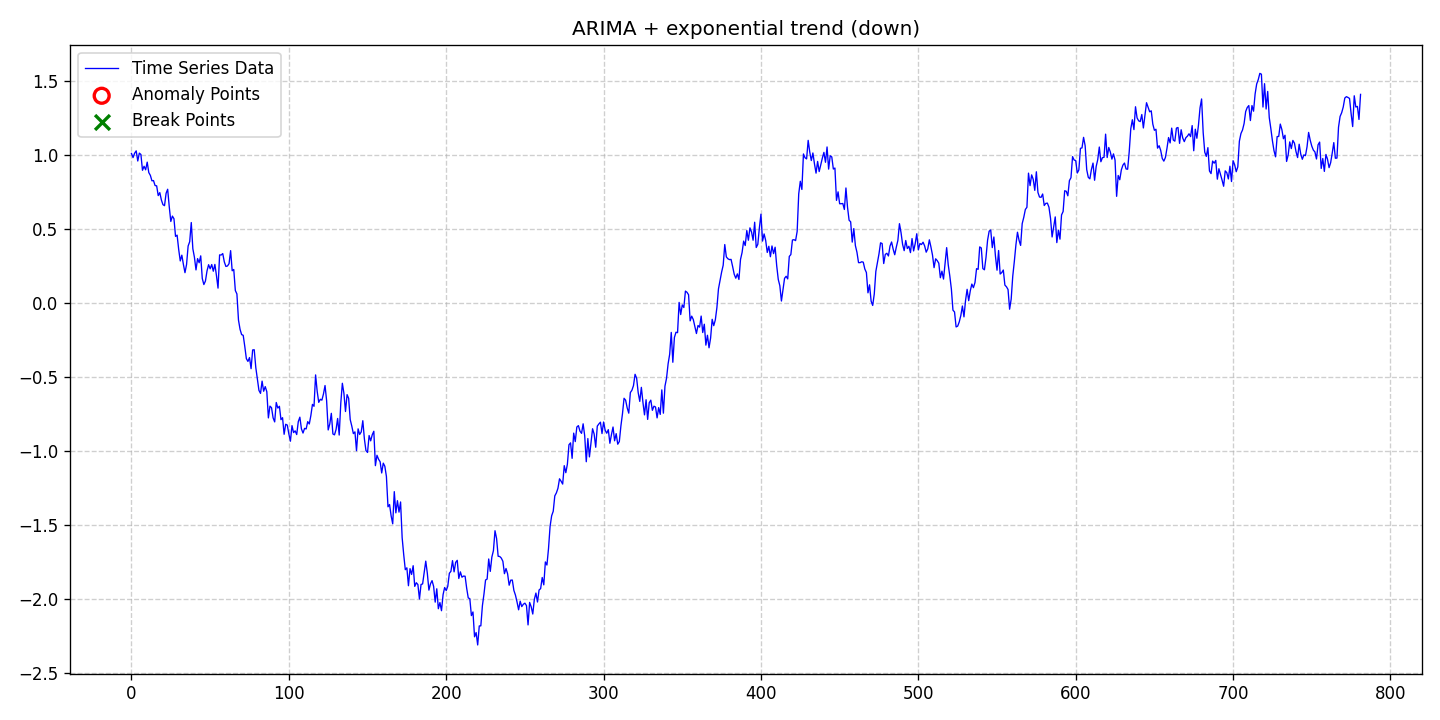

Source data for this figure (header and first rows):
date, data, stationary, det_lin_up, det_lin_down, det_quad, det_cubic, det_exp, det_damped, stoc_trend, volatility, single_seas, multiple_seas, point_anom_single, point_anom_multi, collect_anom, context_anom, mean_shift, var_shift, trend_shift, point_anom_count, point_anom_location, point_anom_point, collect_anom_count
2020-01-01, 1.011, 0, 0, 0, 0, 0, 1, 0, 1, 0, 0, 0, 0, 0, 0, 0, 0, 0, 0, 0, none, , 0
2020-01-02, 0.9828, 0, 0, 0, 0, 0, 1, 0, 1, 0, 0, 0, 0, 0, 0, 0, 0, 0, 0, 0, none, , 0
2020-01-03, 1.012, 0, 0, 0, 0, 0, 1, 0, 1, 0, 0, 0, 0, 0, 0, 0, 0, 0, 0, 0, none, , 0
2020-01-04, 1.028, 0, 0, 0, 0, 0, 1, 0, 1, 0, 0, 0, 0, 0, 0, 0, 0, 0, 0, 0, none, , 0
2020-01-05, 0.9597, 0, 0, 0, 0, 0, 1, 0, 1, 0, 0, 0, 0, 0, 0, 0, 0, 0, 0, 0, none, , 0
2020-01-06, 1.013, 0, 0, 0, 0, 0, 1, 0, 1, 0, 0, 0, 0, 0, 0, 0, 0, 0, 0, 0, none, , 0
2020-01-07, 1.004, 0, 0, 0, 0, 0, 1, 0, 1, 0, 0, 0, 0, 0, 0, 0, 0, 0, 0, 0, none, , 0
2020-01-08, 0.897, 0, 0, 0, 0, 0, 1, 0, 1, 0, 0, 0, 0, 0, 0, 0, 0, 0, 0, 0, none, , 0
2020-01-09, 0.924, 0, 0, 0, 0, 0, 1, 0, 1, 0, 0, 0, 0, 0, 0, 0, 0, 0, 0, 0, none, , 0
2020-01-10, 0.9003, 0, 0, 0, 0, 0, 1, 0, 1, 0, 0, 0, 0, 0, 0, 0, 0, 0, 0, 0, none, , 0
2020-01-11, 0.9519, 0, 0, 0, 0, 0, 1, 0, 1, 0, 0, 0, 0, 0, 0, 0, 0, 0, 0, 0, none, , 0
2020-01-12, 0.8817, 0, 0, 0, 0, 0, 1, 0, 1, 0, 0, 0, 0, 0, 0, 0, 0, 0, 0, 0, none, , 0
2020-01-13, 0.8627, 0, 0, 0, 0, 0, 1, 0, 1, 0, 0, 0, 0, 0, 0, 0, 0, 0, 0, 0, none, , 0
2020-01-14, 0.8261, 0, 0, 0, 0, 0, 1, 0, 1, 0, 0, 0, 0, 0, 0, 0, 0, 0, 0, 0, none, , 0
2020-01-15, 0.8274, 0, 0, 0, 0, 0, 1, 0, 1, 0, 0, 0, 0, 0, 0, 0, 0, 0, 0, 0, none, , 0
2020-01-16, 0.7939, 0, 0, 0, 0, 0, 1, 0, 1, 0, 0, 0, 0, 0, 0, 0, 0, 0, 0, 0, none, , 0
2020-01-17, 0.7919, 0, 0, 0, 0, 0, 1, 0, 1, 0, 0, 0, 0, 0, 0, 0, 0, 0, 0, 0, none, , 0
2020-01-18, 0.7261, 0, 0, 0, 0, 0, 1, 0, 1, 0, 0, 0, 0, 0, 0, 0, 0, 0, 0, 0, none, , 0
2020-01-19, 0.7461, 0, 0, 0, 0, 0, 1, 0, 1, 0, 0, 0, 0, 0, 0, 0, 0, 0, 0, 0, none, , 0
2020-01-20, 0.6967, 0, 0, 0, 0, 0, 1, 0, 1, 0, 0, 0, 0, 0, 0, 0, 0, 0, 0, 0, none, , 0
2020-01-21, 0.6649, 0, 0, 0, 0, 0, 1, 0, 1, 0, 0, 0, 0, 0, 0, 0, 0, 0, 0, 0, none, , 0
2020-01-22, 0.658, 0, 0, 0, 0, 0, 1, 0, 1, 0, 0, 0, 0, 0, 0, 0, 0, 0, 0, 0, none, , 0
2020-01-23, 0.7415, 0, 0, 0, 0, 0, 1, 0, 1, 0, 0, 0, 0, 0, 0, 0, 0, 0, 0, 0, none, , 0
2020-01-24, 0.7688, 0, 0, 0, 0, 0, 1, 0, 1, 0, 0, 0, 0, 0, 0, 0, 0, 0, 0, 0, none, , 0
2020-01-25, 0.6515, 0, 0, 0, 0, 0, 1, 0, 1, 0, 0, 0, 0, 0, 0, 0, 0, 0, 0, 0, none, , 0
2020-01-26, 0.5512, 0, 0, 0, 0, 0, 1, 0, 1, 0, 0, 0, 0, 0, 0, 0, 0, 0, 0, 0, none, , 0
2020-01-27, 0.5876, 0, 0, 0, 0, 0, 1, 0, 1, 0, 0, 0, 0, 0, 0, 0, 0, 0, 0, 0, none, , 0
2020-01-28, 0.5699, 0, 0, 0, 0, 0, 1, 0, 1, 0, 0, 0, 0, 0, 0, 0, 0, 0, 0, 0, none, , 0
2020-01-29, 0.4504, 0, 0, 0, 0, 0, 1, 0, 1, 0, 0, 0, 0, 0, 0, 0, 0, 0, 0, 0, none, , 0
2020-01-30, 0.459, 0, 0, 0, 0, 0, 1, 0, 1, 0, 0, 0, 0, 0, 0, 0, 0, 0, 0, 0, none, , 0
2020-01-31, 0.3625, 0, 0, 0, 0, 0, 1, 0, 1, 0, 0, 0, 0, 0, 0, 0, 0, 0, 0, 0, none, , 0
2020-02-01, 0.2847, 0, 0, 0, 0, 0, 1, 0, 1, 0, 0, 0, 0, 0, 0, 0, 0, 0, 0, 0, none, , 0
2020-02-02, 0.3236, 0, 0, 0, 0, 0, 1, 0, 1, 0, 0, 0, 0, 0, 0, 0, 0, 0, 0, 0, none, , 0
2020-02-03, 0.261, 0, 0, 0, 0, 0, 1, 0, 1, 0, 0, 0, 0, 0, 0, 0, 0, 0, 0, 0, none, , 0
2020-02-04, 0.2055, 0, 0, 0, 0, 0, 1, 0, 1, 0, 0, 0, 0, 0, 0, 0, 0, 0, 0, 0, none, , 0
2020-02-05, 0.2606, 0, 0, 0, 0, 0, 1, 0, 1, 0, 0, 0, 0, 0, 0, 0, 0, 0, 0, 0, none, , 0
2020-02-06, 0.3852, 0, 0, 0, 0, 0, 1, 0, 1, 0, 0, 0, 0, 0, 0, 0, 0, 0, 0, 0, none, , 0
2020-02-07, 0.4147, 0, 0, 0, 0, 0, 1, 0, 1, 0, 0, 0, 0, 0, 0, 0, 0, 0, 0, 0, none, , 0
2020-02-08, 0.544, 0, 0, 0, 0, 0, 1, 0, 1, 0, 0, 0, 0, 0, 0, 0, 0, 0, 0, 0, none, , 0
2020-02-09, 0.367, 0, 0, 0, 0, 0, 1, 0, 1, 0, 0, 0, 0, 0, 0, 0, 0, 0, 0, 0, none, , 0
2020-02-10, 0.3097, 0, 0, 0, 0, 0, 1, 0, 1, 0, 0, 0, 0, 0, 0, 0, 0, 0, 0, 0, none, , 0
2020-02-11, 0.224, 0, 0, 0, 0, 0, 1, 0, 1, 0, 0, 0, 0, 0, 0, 0, 0, 0, 0, 0, none, , 0
2020-02-12, 0.3003, 0, 0, 0, 0, 0, 1, 0, 1, 0, 0, 0, 0, 0, 0, 0, 0, 0, 0, 0, none, , 0
2020-02-13, 0.2725, 0, 0, 0, 0, 0, 1, 0, 1, 0, 0, 0, 0, 0, 0, 0, 0, 0, 0, 0, none, , 0
2020-02-14, 0.3189, 0, 0, 0, 0, 0, 1, 0, 1, 0, 0, 0, 0, 0, 0, 0, 0, 0, 0, 0, none, , 0
2020-02-15, 0.1657, 0, 0, 0, 0, 0, 1, 0, 1, 0, 0, 0, 0, 0, 0, 0, 0, 0, 0, 0, none, , 0
2020-02-16, 0.1252, 0, 0, 0, 0, 0, 1, 0, 1, 0, 0, 0, 0, 0, 0, 0, 0, 0, 0, 0, none, , 0
2020-02-17, 0.149, 0, 0, 0, 0, 0, 1, 0, 1, 0, 0, 0, 0, 0, 0, 0, 0, 0, 0, 0, none, , 0
2020-02-18, 0.217, 0, 0, 0, 0, 0, 1, 0, 1, 0, 0, 0, 0, 0, 0, 0, 0, 0, 0, 0, none, , 0
2020-02-19, 0.2592, 0, 0, 0, 0, 0, 1, 0, 1, 0, 0, 0, 0, 0, 0, 0, 0, 0, 0, 0, none, , 0
2020-02-20, 0.2318, 0, 0, 0, 0, 0, 1, 0, 1, 0, 0, 0, 0, 0, 0, 0, 0, 0, 0, 0, none, , 0
2020-02-21, 0.2603, 0, 0, 0, 0, 0, 1, 0, 1, 0, 0, 0, 0, 0, 0, 0, 0, 0, 0, 0, none, , 0
2020-02-22, 0.2153, 0, 0, 0, 0, 0, 1, 0, 1, 0, 0, 0, 0, 0, 0, 0, 0, 0, 0, 0, none, , 0
2020-02-23, 0.2612, 0, 0, 0, 0, 0, 1, 0, 1, 0, 0, 0, 0, 0, 0, 0, 0, 0, 0, 0, none, , 0
2020-02-24, 0.1863, 0, 0, 0, 0, 0, 1, 0, 1, 0, 0, 0, 0, 0, 0, 0, 0, 0, 0, 0, none, , 0
2020-02-25, 0.1011, 0, 0, 0, 0, 0, 1, 0, 1, 0, 0, 0, 0, 0, 0, 0, 0, 0, 0, 0, none, , 0
2020-02-26, 0.3254, 0, 0, 0, 0, 0, 1, 0, 1, 0, 0, 0, 0, 0, 0, 0, 0, 0, 0, 0, none, , 0
2020-02-27, 0.3247, 0, 0, 0, 0, 0, 1, 0, 1, 0, 0, 0, 0, 0, 0, 0, 0, 0, 0, 0, none, , 0
2020-02-28, 0.3344, 0, 0, 0, 0, 0, 1, 0, 1, 0, 0, 0, 0, 0, 0, 0, 0, 0, 0, 0, none, , 0
2020-02-29, 0.2782, 0, 0, 0, 0, 0, 1, 0, 1, 0, 0, 0, 0, 0, 0, 0, 0, 0, 0, 0, none, , 0
... 722 more rows
